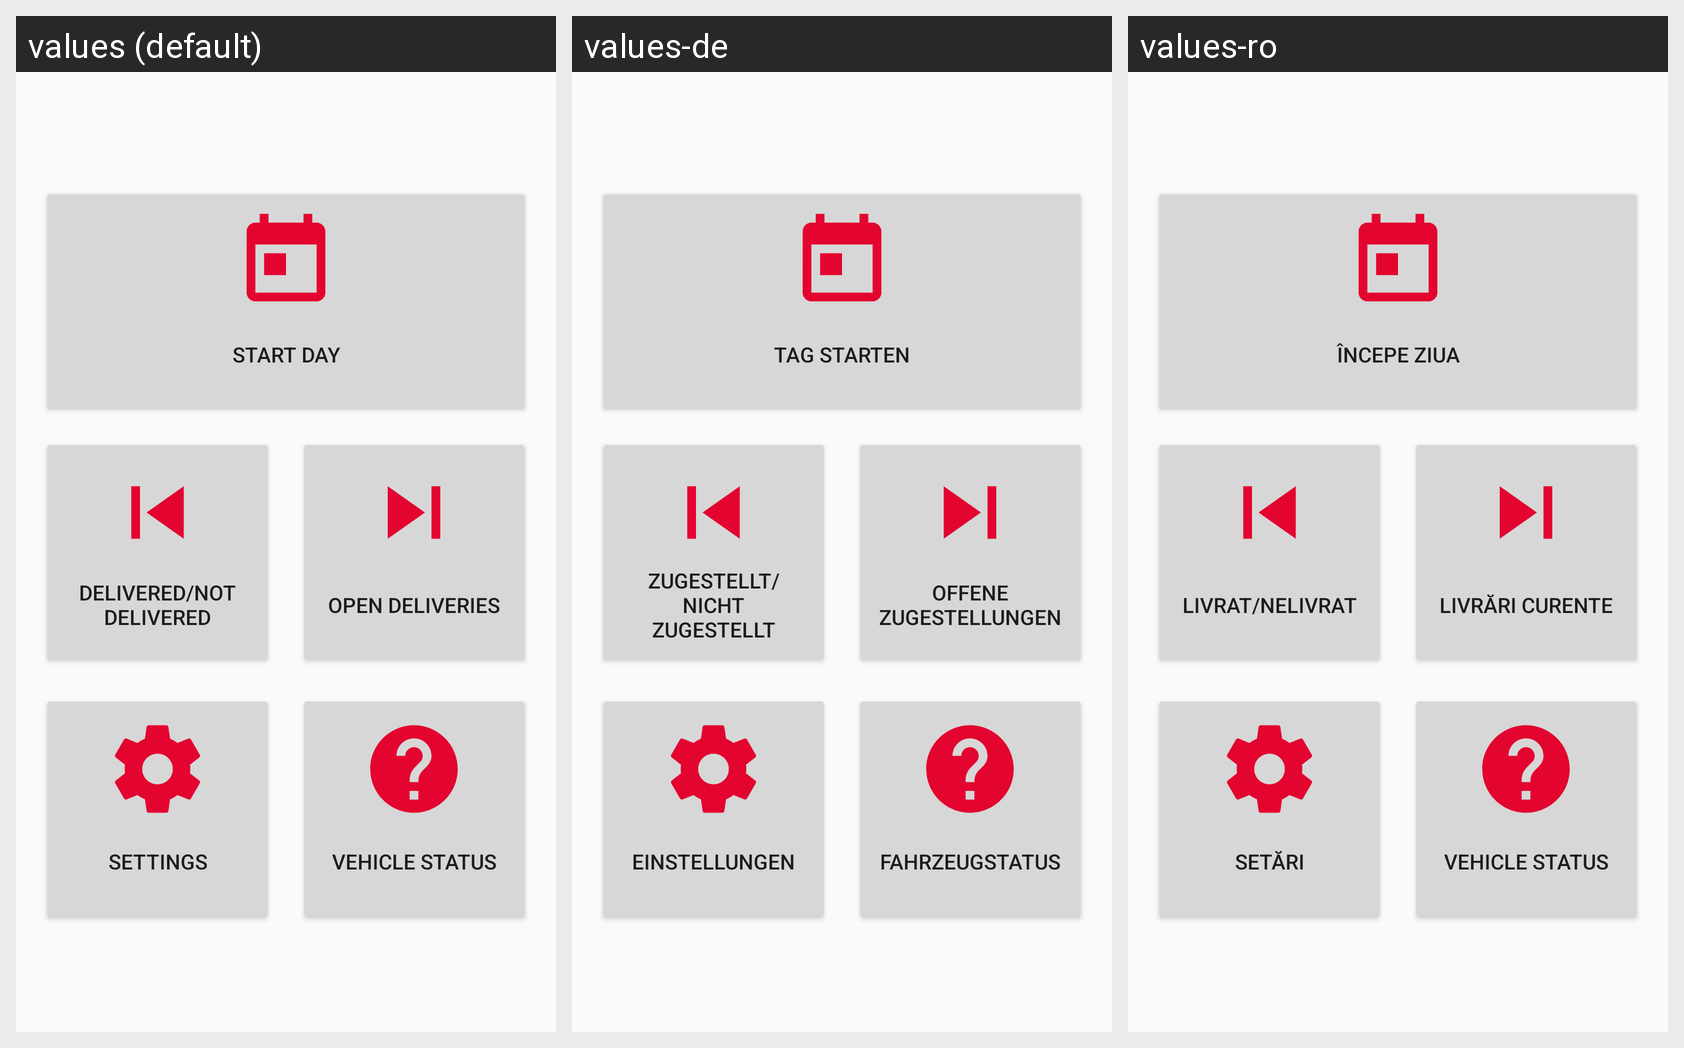

Translations of the strings shown on this Android screen, per locale in the grid:
Android screen res/layout/fragment_launchpad.xml rendered under 3 locales, left to right: values (default), values-de, values-ro. Device: Nexus 5 (rendered at 1080×1920; each locale shown at half size, 540×960, under a caption strip naming it); theme AppTheme.
Strings drawn on this screen, with the default value and each locale's value (text and hints the layout hard-codes, and strings that could not be matched under every locale, appear in the picture but are not listed):

start_day
  values: Start Day
  values-de: Tag starten
  values-ro: Începe ziua

open_deliveries
  values: Open Deliveries
  values-de: Offene Zugestellungen
  values-ro: Livrări curente

delivered_not_delivered
  values: Delivered/not delivered
  values-de: Zugestellt/Nicht zugestellt
  values-ro: Livrat/nelivrat

settings
  values: Settings
  values-de: Einstellungen
  values-ro: Setări

vehicle_status
  values: Vehicle status
  values-de: Fahrzeugstatus
  values-ro: Vehicle status  [not translated; the default value is used]
